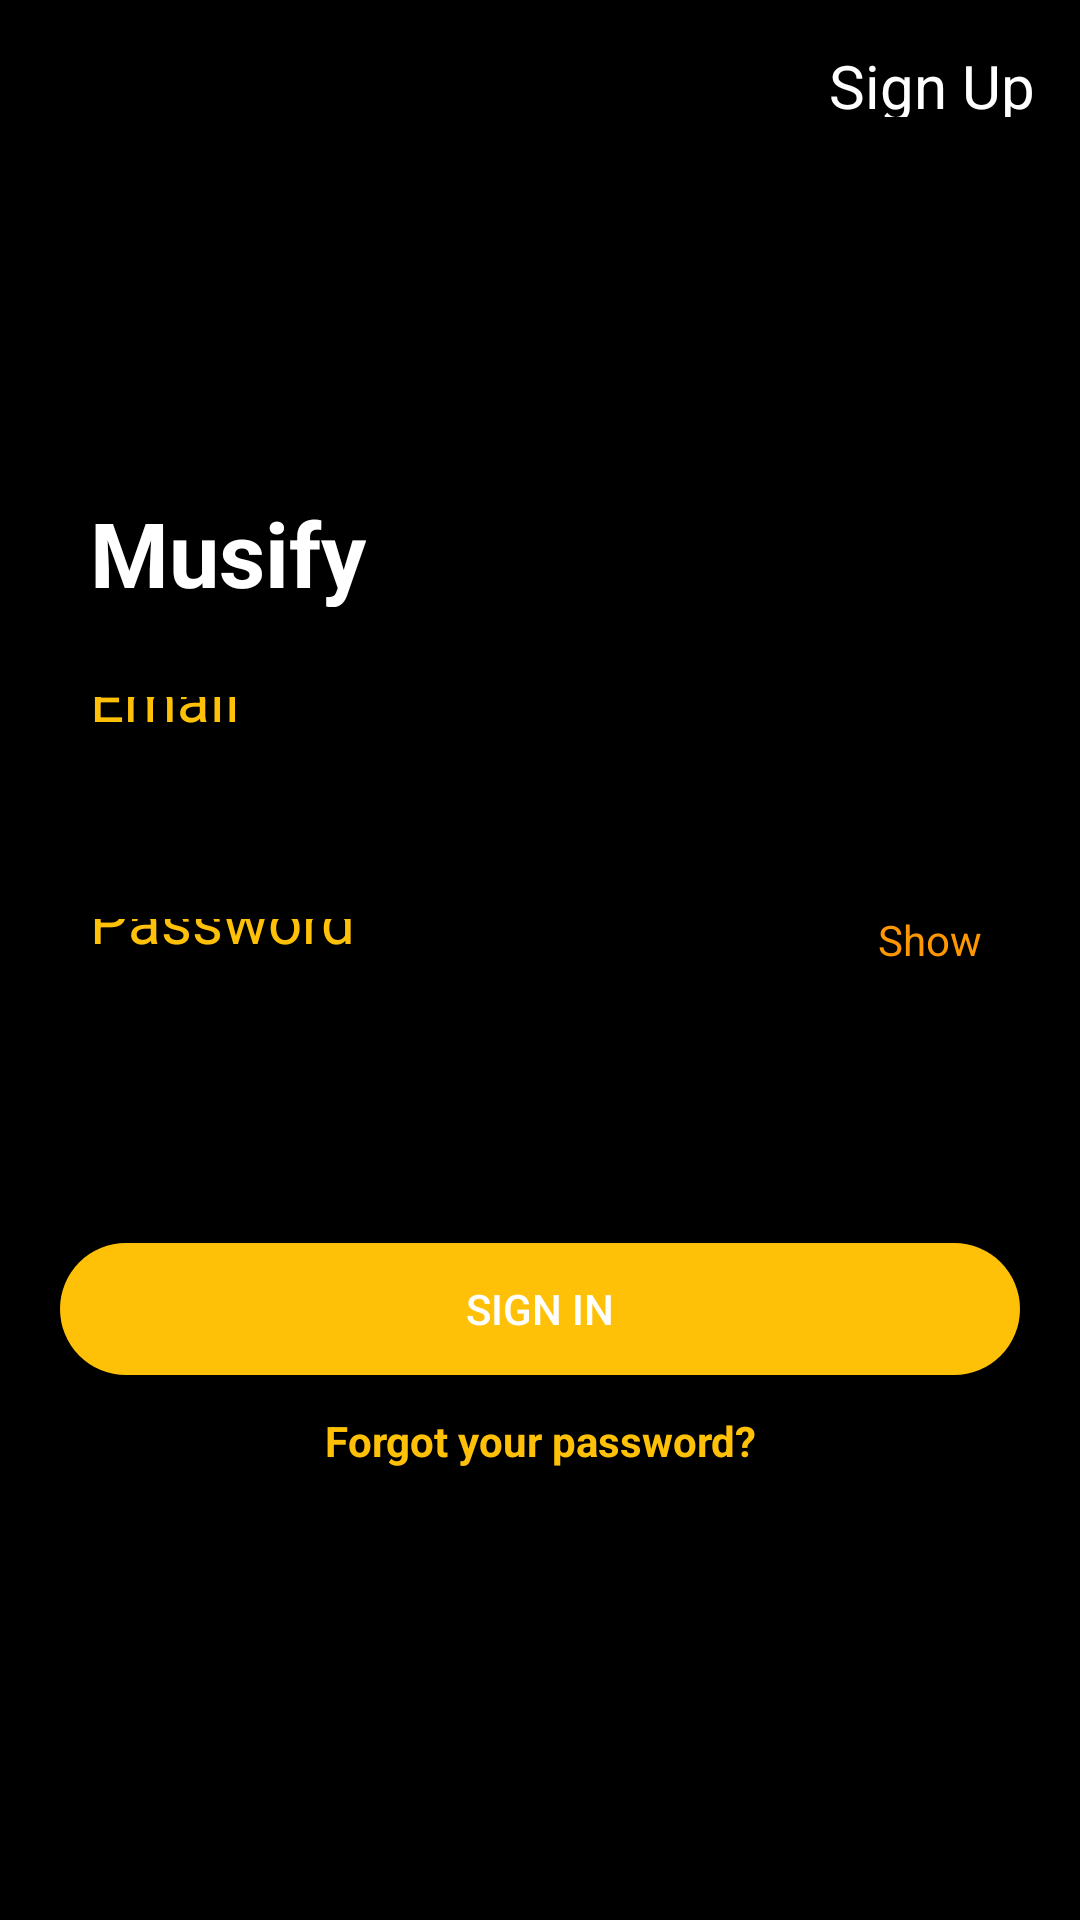

Here is an Android app screen rendered from its layout file. Give the layout XML and the strings, colors and styles it references.
<!-- AndroidManifest.xml: application theme Theme.I190426 -->
<!-- res/layout/activity_main_page3.xml -->
<?xml version="1.0" encoding="utf-8"?>
<LinearLayout xmlns:android="http://schemas.android.com/apk/res/android"
    xmlns:app="http://schemas.android.com/apk/res-auto"
    xmlns:tools="http://schemas.android.com/tools"
    android:layout_width="match_parent"
    android:layout_height="match_parent"
    tools:context=".MainActivityPage2"
    android:orientation="vertical"
    android:weightSum="1"
    android:background="@color/black">

    <RelativeLayout
        android:layout_width="match_parent"
        android:layout_height="0dp"
        android:layout_weight=".08"
        android:layout_margin="5dp">

        <TextView
            android:id="@+id/signin"
            android:layout_width="wrap_content"
            android:layout_height="wrap_content"
            android:layout_alignParentRight="true"
            android:layout_marginStart="10dp"
            android:layout_marginTop="10dp"
            android:layout_marginEnd="10dp"
            android:layout_marginBottom="10dp"
            android:background="@android:color/transparent"
            android:clickable="true"
            android:text="Sign Up"
            android:textSize="20dp"
            android:textColor="@color/white">

        </TextView>



    </RelativeLayout>

    <LinearLayout
        android:layout_width="match_parent"
        android:layout_height="0dp"
        android:layout_weight=".2"
        android:orientation="horizontal"
        android:weightSum="1">



        <RelativeLayout
            android:layout_width="0dp"
            android:layout_height="match_parent"
            android:layout_weight=".4"
            android:layout_margin="15dp">

            <ImageView
                android:layout_width="wrap_content"
                android:layout_height="wrap_content"
                android:layout_alignParentLeft="true"
                android:src="@drawable/mainlogo1">

            </ImageView>

        </RelativeLayout>
    </LinearLayout>
    <LinearLayout
        android:layout_width="match_parent"
        android:layout_height="0dp"
        android:layout_weight=".07"
        android:orientation="horizontal"
        android:weightSum="1"
        android:layout_marginLeft="5dp">
        <RelativeLayout
            android:layout_width="0dp"
            android:layout_height="match_parent"
            android:layout_weight=".4">

            <TextView
                android:layout_width="wrap_content"
                android:layout_height="wrap_content"
                android:layout_centerInParent="true"
                android:text="Musify"
                android:textColor="@color/white"
                android:textSize="30dp"
                android:textStyle="bold">

            </TextView>



        </RelativeLayout>

    </LinearLayout>


    <LinearLayout
        android:layout_width="match_parent"
        android:layout_height="0dp"
        android:layout_weight=".08"
        android:layout_margin="15dp">
        <EditText
            android:layout_width="match_parent"
            android:layout_height="match_parent"
            android:hint="Email"
            android:inputType="text"
            android:textSize="20dp"
            android:background="@drawable/roundedtextfield"
            android:textColor="#FFC107"
            android:padding="15dp"
            android:textColorHint="#FFC107">

        </EditText>
    </LinearLayout>

    <RelativeLayout
        android:layout_width="match_parent"
        android:layout_height="0dp"
        android:layout_weight=".08"
        android:layout_margin="15dp">

        <EditText
            android:layout_width="match_parent"
            android:layout_height="match_parent"
            android:background="@drawable/roundedtextfield"
            android:hint="Password"
            android:inputType="textPassword"
            android:padding="15dp"
            android:textColor="#FFC107"
            android:textColorHint="#FFC107"
            android:textSize="20dp">

        </EditText>

        <TextView
            android:layout_width="70dp"
            android:layout_height="match_parent"
            android:layout_alignParentRight="true"
            android:clickable="true"
            android:gravity="center"
            android:text="Show"
            android:textColor="#FF9800">

        </TextView>
    </RelativeLayout>

    <LinearLayout
        android:layout_width="match_parent"
        android:layout_height="0dp"
        android:layout_weight=".08">

    </LinearLayout>


    <LinearLayout
        android:layout_width="match_parent"
        android:layout_height="0dp"
        android:layout_weight=".08"
        android:layout_marginTop="20dp"
        android:layout_marginLeft="20dp"
        android:layout_marginRight="20dp"
        android:layout_marginBottom="0dp">
        <Button
            android:id="@+id/signup"
            android:layout_width="match_parent"
            android:layout_height="match_parent"
            android:background="@drawable/roundedbutton"
            android:textColor="@color/white"
            android:text="Sign In">

        </Button>
    </LinearLayout>

    <LinearLayout
        android:layout_width="match_parent"
        android:layout_height="0dp"
        android:layout_weight=".08"
        android:gravity="center">

        <TextView
            android:layout_width="wrap_content"
            android:layout_height="wrap_content"
            android:gravity="center"
            android:clickable="true"
            android:background="@android:color/transparent"
            android:text="Forgot your password?"
            android:textStyle="bold"
            android:textColor="#FFC107">

        </TextView>

    </LinearLayout>



</LinearLayout>
<!-- resources referenced by this layout -->
<resources>
  <!-- drawable roundedbutton (drawable) -->
  <?xml version="1.0" encoding="utf-8"?>
  <shape xmlns:android="http://schemas.android.com/apk/res/android"
      android:shape="rectangle">
      <solid
          android:color="#FFC107" />
      <corners android:radius="30dp" />
  </shape>
  <style name="Theme.I190426" parent="Theme.AppCompat.Light.NoActionBar">
          
          <item name="colorPrimary">@color/purple_500</item>
          <item name="colorPrimaryVariant">@color/purple_700</item>
          <item name="colorOnPrimary">@color/white</item>
          
          <item name="colorSecondary">@color/teal_200</item>
          <item name="colorSecondaryVariant">@color/teal_700</item>
          <item name="colorOnSecondary">@color/black</item>
          
          <item name="android:statusBarColor" tools:targetApi="l">?attr/colorPrimaryVariant</item>
          
      </style>
  <!-- not gathered from this repository: default colours our renderer supplied (Android Studio template values) -->
  <color name="purple_500">#FF6200EE</color>
  <color name="purple_700">#FF3700B3</color>
  <color name="teal_200">#FF03DAC5</color>
  <color name="teal_700">#FF018786</color>
  <color name="black">#FF000000</color>
  <color name="white">#FFFFFFFF</color>
</resources>
